The GitHub repository FieldRoboticsLab/Dataset-for-Indoor-Surface-Classification contains a labelled image folder "Dataset" with 2 categories: carpet, wood. Examples follow, each with its label.

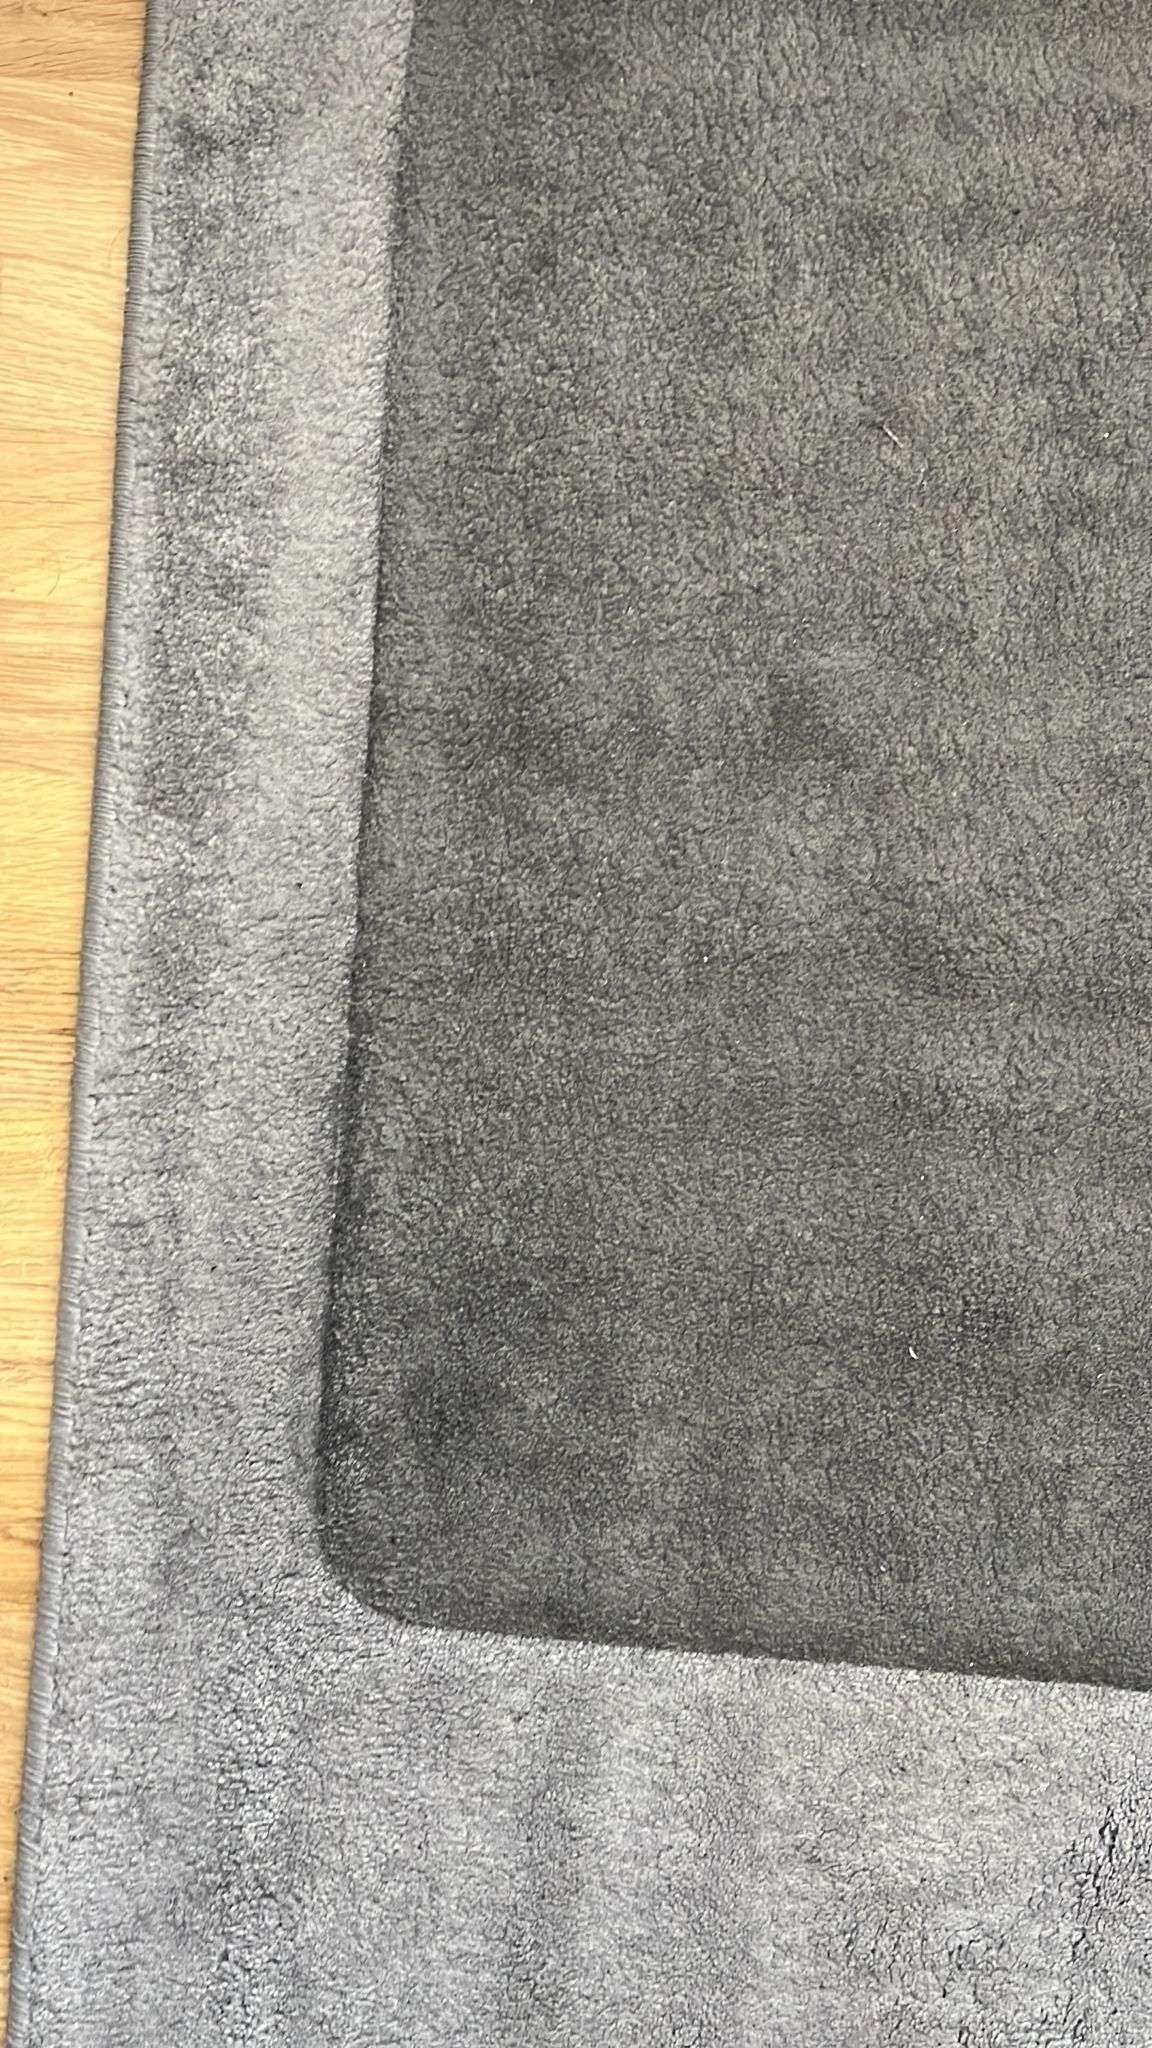
Label: carpet

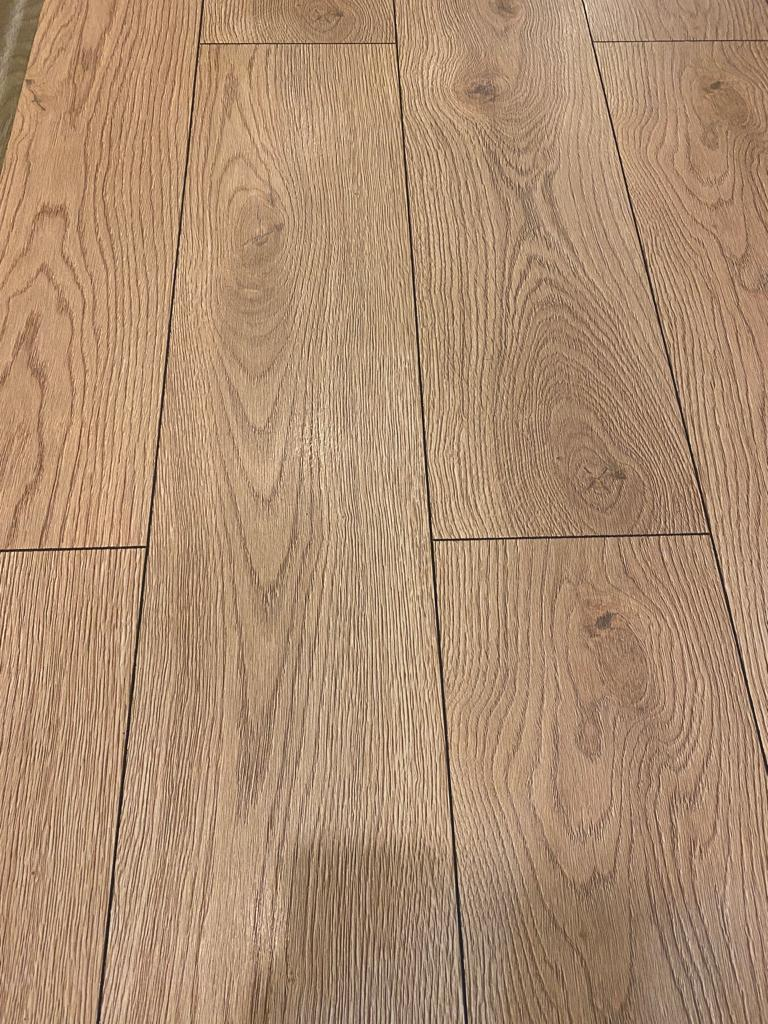
Label: wood

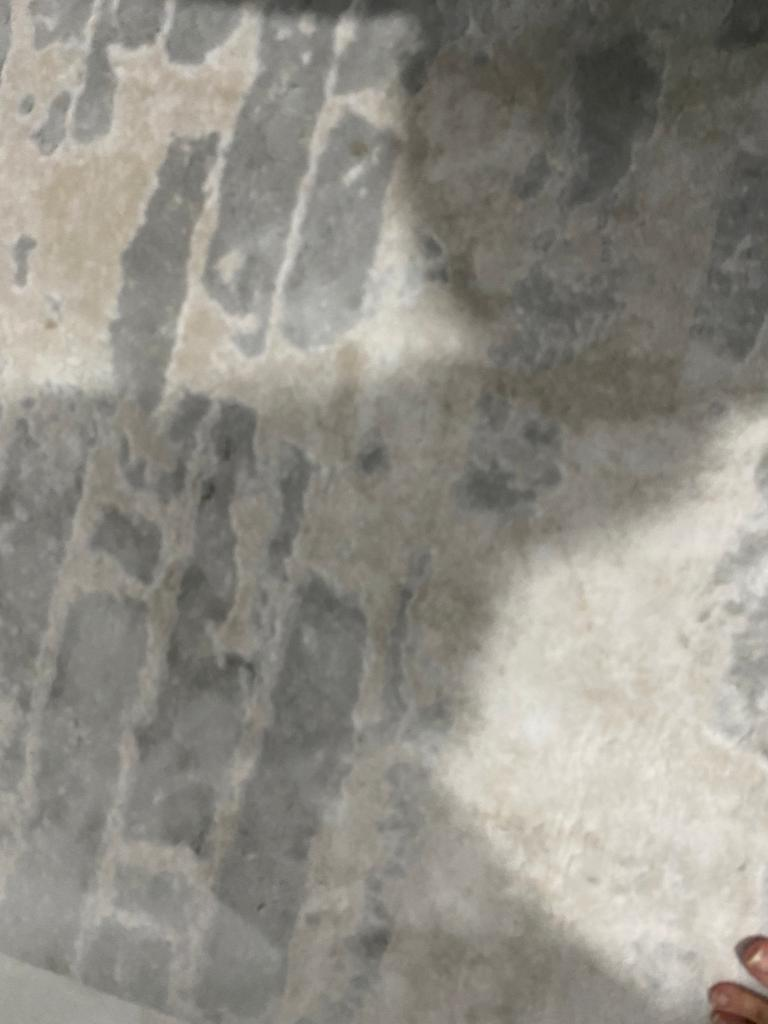
Label: carpet

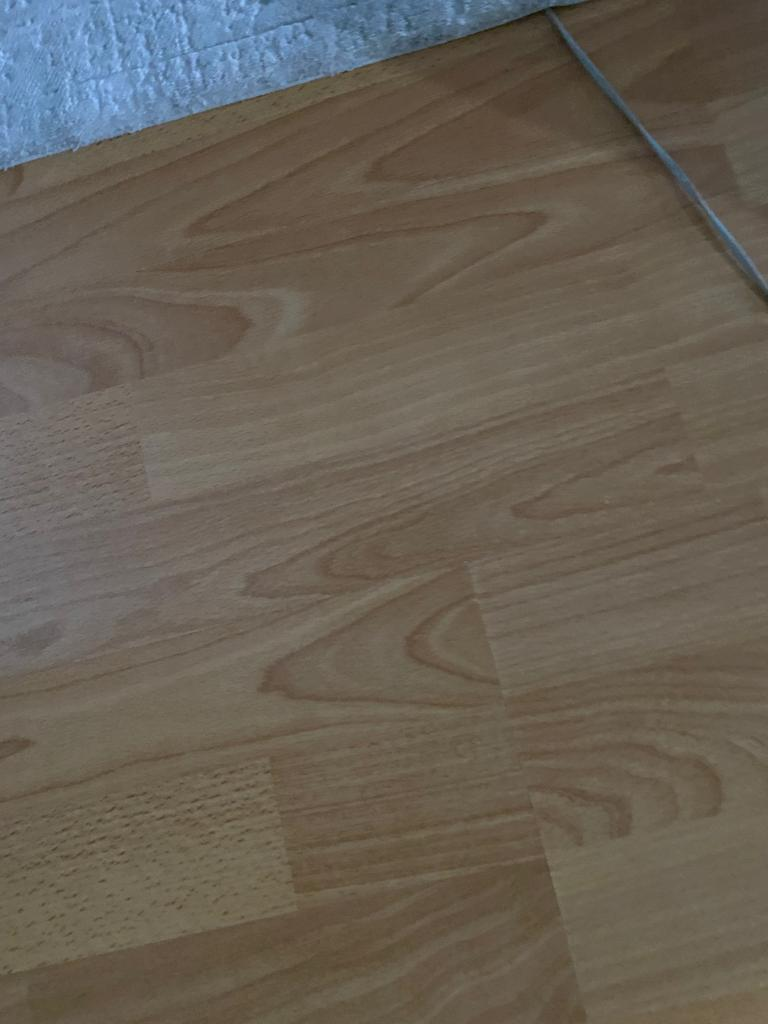
Label: wood

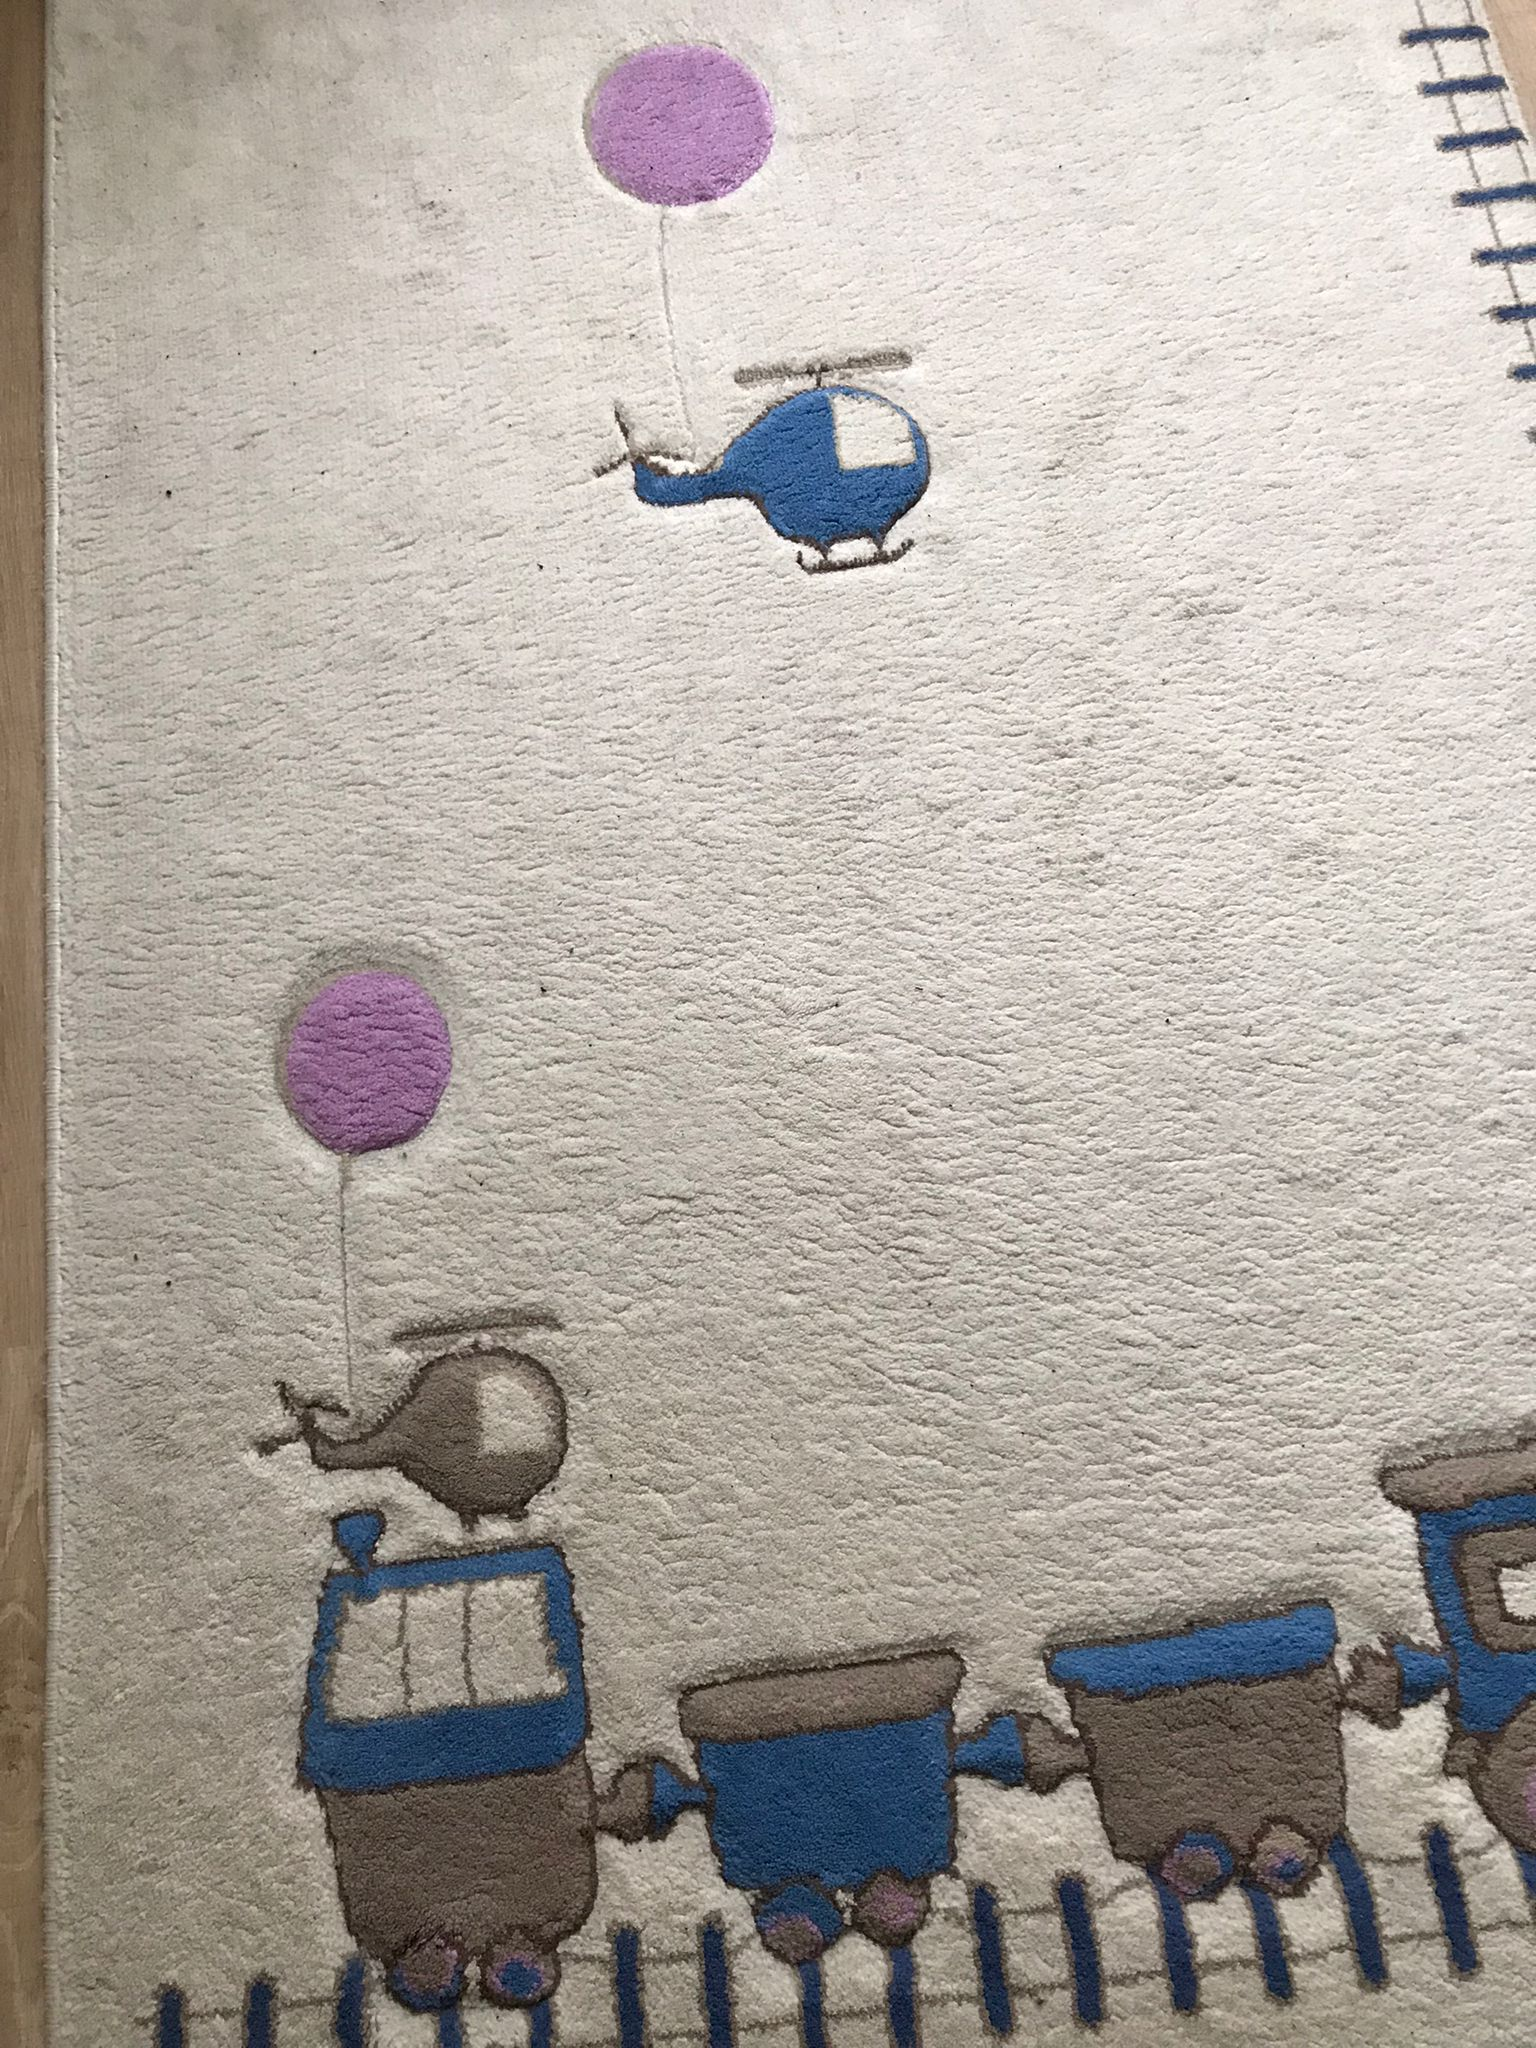
Label: carpet

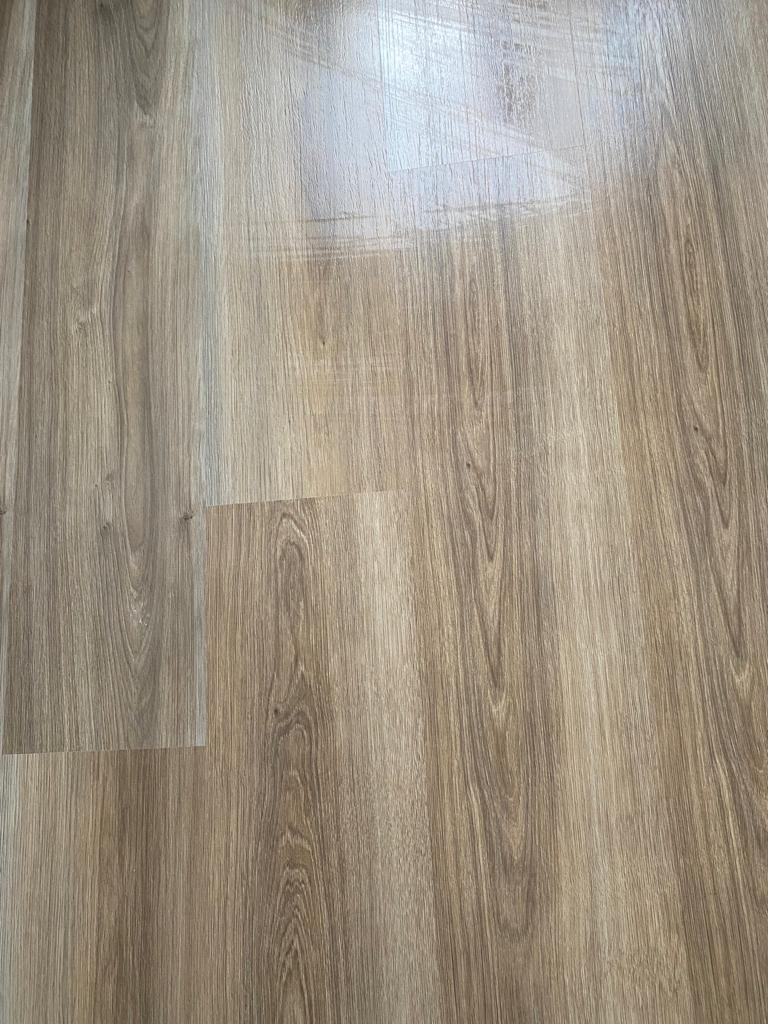
Label: wood
